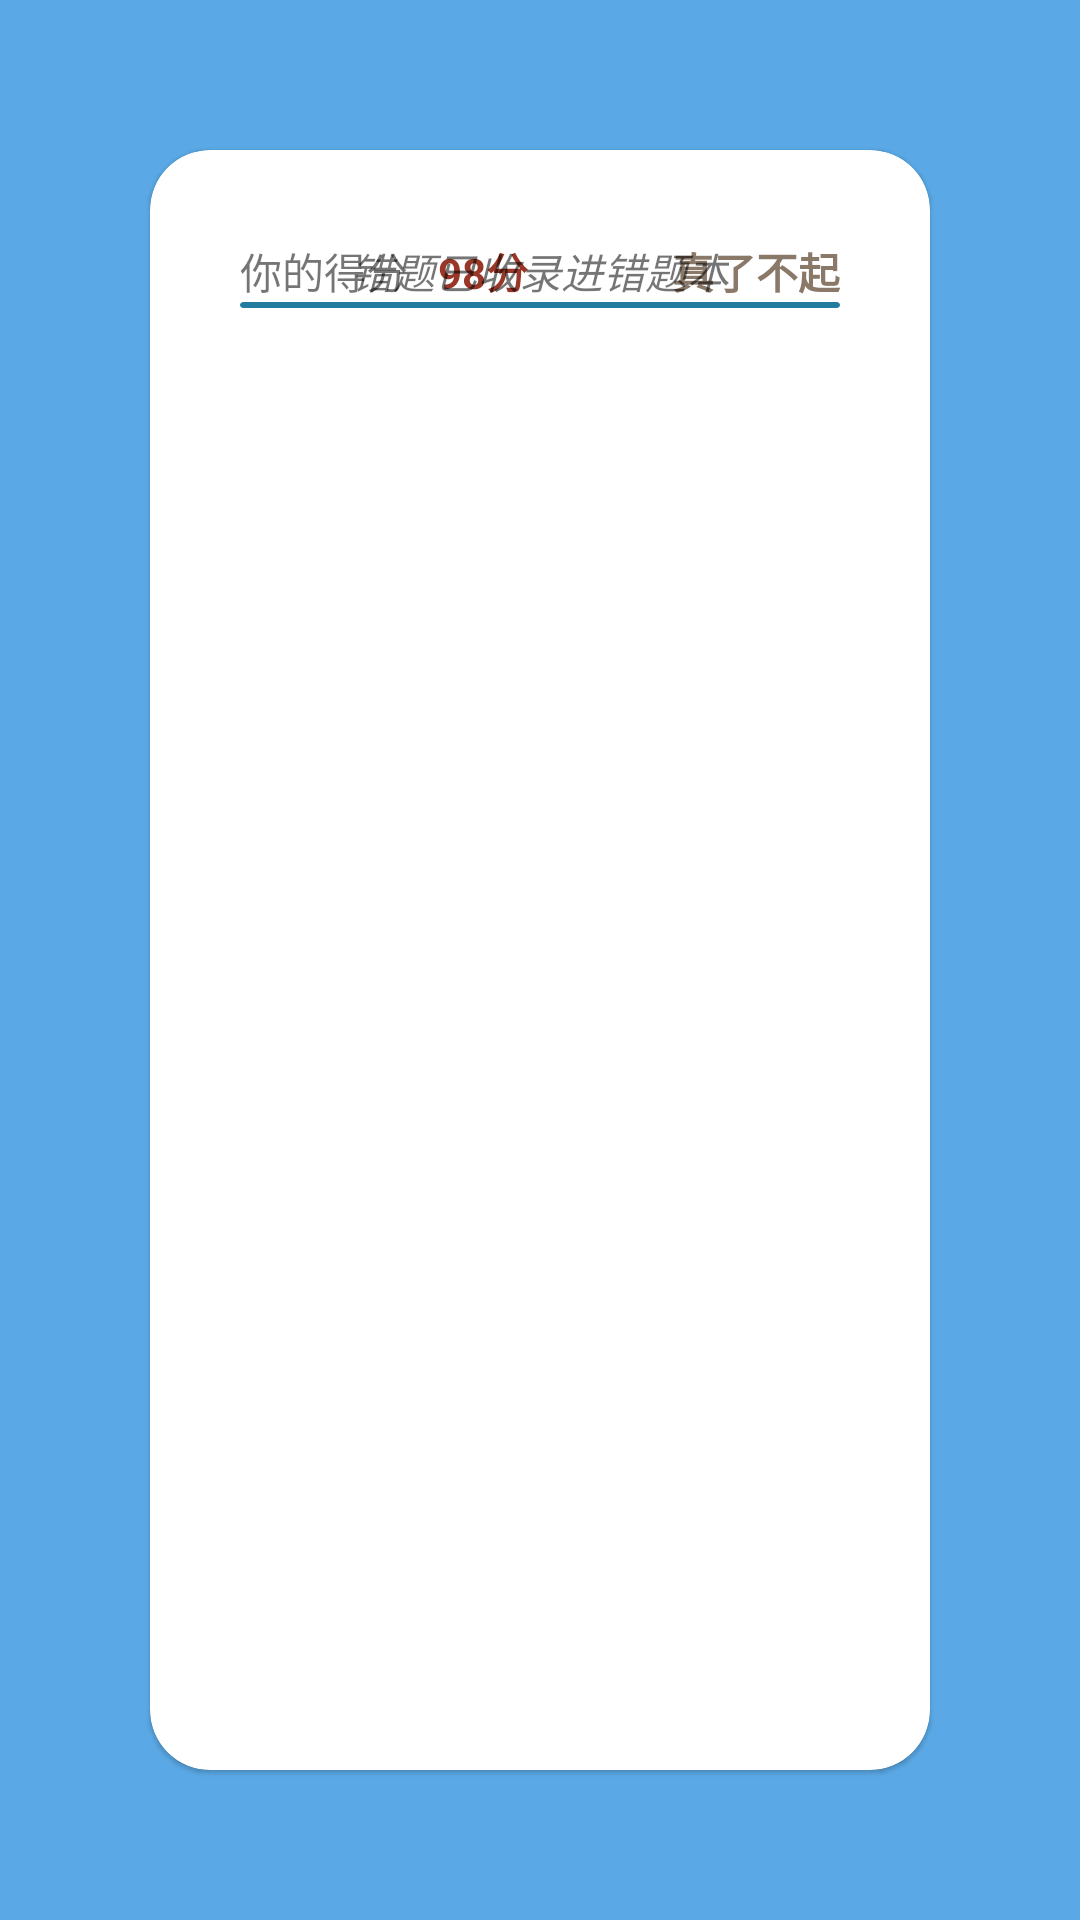

This screen was rendered from an Android layout file. Write that file and the resources it references.
<!-- AndroidManifest.xml: application theme Theme.LoveToLearn -->
<!-- res/layout/fragment_challenge_result.xml -->
<?xml version="1.0" encoding="utf-8"?>
<androidx.constraintlayout.widget.ConstraintLayout xmlns:android="http://schemas.android.com/apk/res/android"
    xmlns:app="http://schemas.android.com/apk/res-auto"
    xmlns:tools="http://schemas.android.com/tools"
    android:layout_width="match_parent"
    android:layout_height="match_parent"
    android:background="#5AA9E6"
    tools:context=".challengeResultFragment">

    <com.google.android.material.card.MaterialCardView

        android:id="@+id/materialCardView"
        android:layout_width="0dp"
        android:layout_height="0dp"
        android:layout_marginHorizontal="50dp"
        android:layout_marginVertical="50dp"
        android:transitionName="result"
        app:cardCornerRadius="20dp"

        app:layout_constraintBottom_toBottomOf="parent"
        app:layout_constraintEnd_toEndOf="parent"
        app:layout_constraintStart_toStartOf="parent"
        app:layout_constraintTop_toTopOf="parent">

        <androidx.constraintlayout.widget.ConstraintLayout
            android:layout_width="match_parent"
            android:layout_height="match_parent"
            android:paddingHorizontal="30dp"
            android:paddingTop="30dp">

            <androidx.appcompat.widget.AppCompatTextView

                android:id="@+id/appCompatTextView"
                android:layout_width="wrap_content"
                android:layout_height="wrap_content"
                android:text="你的得分"
                app:layout_constraintStart_toStartOf="parent"
                app:layout_constraintTop_toTopOf="parent" />

            <androidx.appcompat.widget.AppCompatTextView
                android:id="@+id/scoreText"
                android:layout_width="wrap_content"
                android:layout_height="wrap_content"
                android:layout_marginStart="10dp"
                android:text="98分"
                android:textColor="#983628"
                android:textStyle="bold"
                app:layout_constraintBottom_toBottomOf="@+id/appCompatTextView"
                app:layout_constraintStart_toEndOf="@+id/appCompatTextView"
                app:layout_constraintTop_toTopOf="@+id/appCompatTextView" />

            <androidx.appcompat.widget.AppCompatTextView
                android:id="@+id/commentText"
                android:layout_width="wrap_content"
                android:layout_height="wrap_content"
                android:text="真了不起"
                android:textColor="#8A7968"
                android:textStyle="bold"
                app:layout_constraintBottom_toBottomOf="@+id/appCompatTextView"
                app:layout_constraintEnd_toEndOf="parent"
                app:layout_constraintTop_toTopOf="@+id/appCompatTextView" />

            <androidx.appcompat.widget.AppCompatTextView
                android:id="@+id/appCompatTextView2"
                android:layout_width="wrap_content"
                android:layout_height="wrap_content"

                android:text="错题已收录进错题本"
                android:textStyle="italic"
                app:layout_constraintBottom_toBottomOf="@+id/appCompatTextView"
                app:layout_constraintEnd_toEndOf="parent"
                app:layout_constraintStart_toStartOf="parent"
                app:layout_constraintTop_toTopOf="@+id/appCompatTextView" />

            <com.google.android.material.card.MaterialCardView
                android:id="@+id/materialCardView3"
                android:layout_width="0dp"
                android:layout_height="2dp"
                android:backgroundTint="#247BA0"
                app:cardElevation="0dp"
                app:layout_constraintEnd_toEndOf="parent"
                app:layout_constraintStart_toStartOf="parent"
                app:layout_constraintTop_toBottomOf="@+id/commentText" />

            <androidx.recyclerview.widget.RecyclerView
                android:id="@+id/resultRecyclerView"
                android:layout_width="match_parent"
                android:layout_height="0dp"
                app:layout_constraintBottom_toBottomOf="parent"
                app:layout_constraintEnd_toEndOf="parent"
                app:layout_constraintStart_toStartOf="parent"
                app:layout_constraintTop_toBottomOf="@+id/materialCardView3" />
        </androidx.constraintlayout.widget.ConstraintLayout>
    </com.google.android.material.card.MaterialCardView>

</androidx.constraintlayout.widget.ConstraintLayout>
<!-- resources referenced by this layout -->
<resources>
  <style name="Theme.LoveToLearn" parent="Theme.MaterialComponents.Light.NoActionBar">
          
          <item name="colorPrimary">#5AA9E6</item>
          <item name="colorPrimaryVariant">@color/purple_700</item>
          <item name="colorOnPrimary">@color/white</item>
          
          <item name="colorSecondary">#E56B6F</item>
          <item name="colorSecondaryVariant">@color/teal_700</item>
          <item name="colorOnSecondary">@color/black</item>
          
          <item name="android:statusBarColor" tools:targetApi="l">?attr/colorPrimaryVariant</item>
          
  
      </style>
  <!-- not gathered from this repository: default colours our renderer supplied (Android Studio template values) -->
  <color name="purple_700">#FF3700B3</color>
  <color name="teal_700">#FF018786</color>
  <color name="black">#FF000000</color>
  <color name="white">#FFFFFFFF</color>
</resources>
